The GitHub repository arata-toya/pai-final-patrol contains a labelled image folder "data" with 3 categories: crack, normal, stain. Examples follow, each with its label.

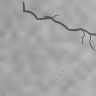
Label: crack

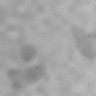
Label: stain

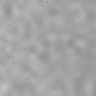
Label: normal

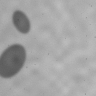
Label: stain

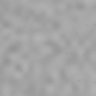
Label: normal

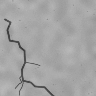
Label: crack
